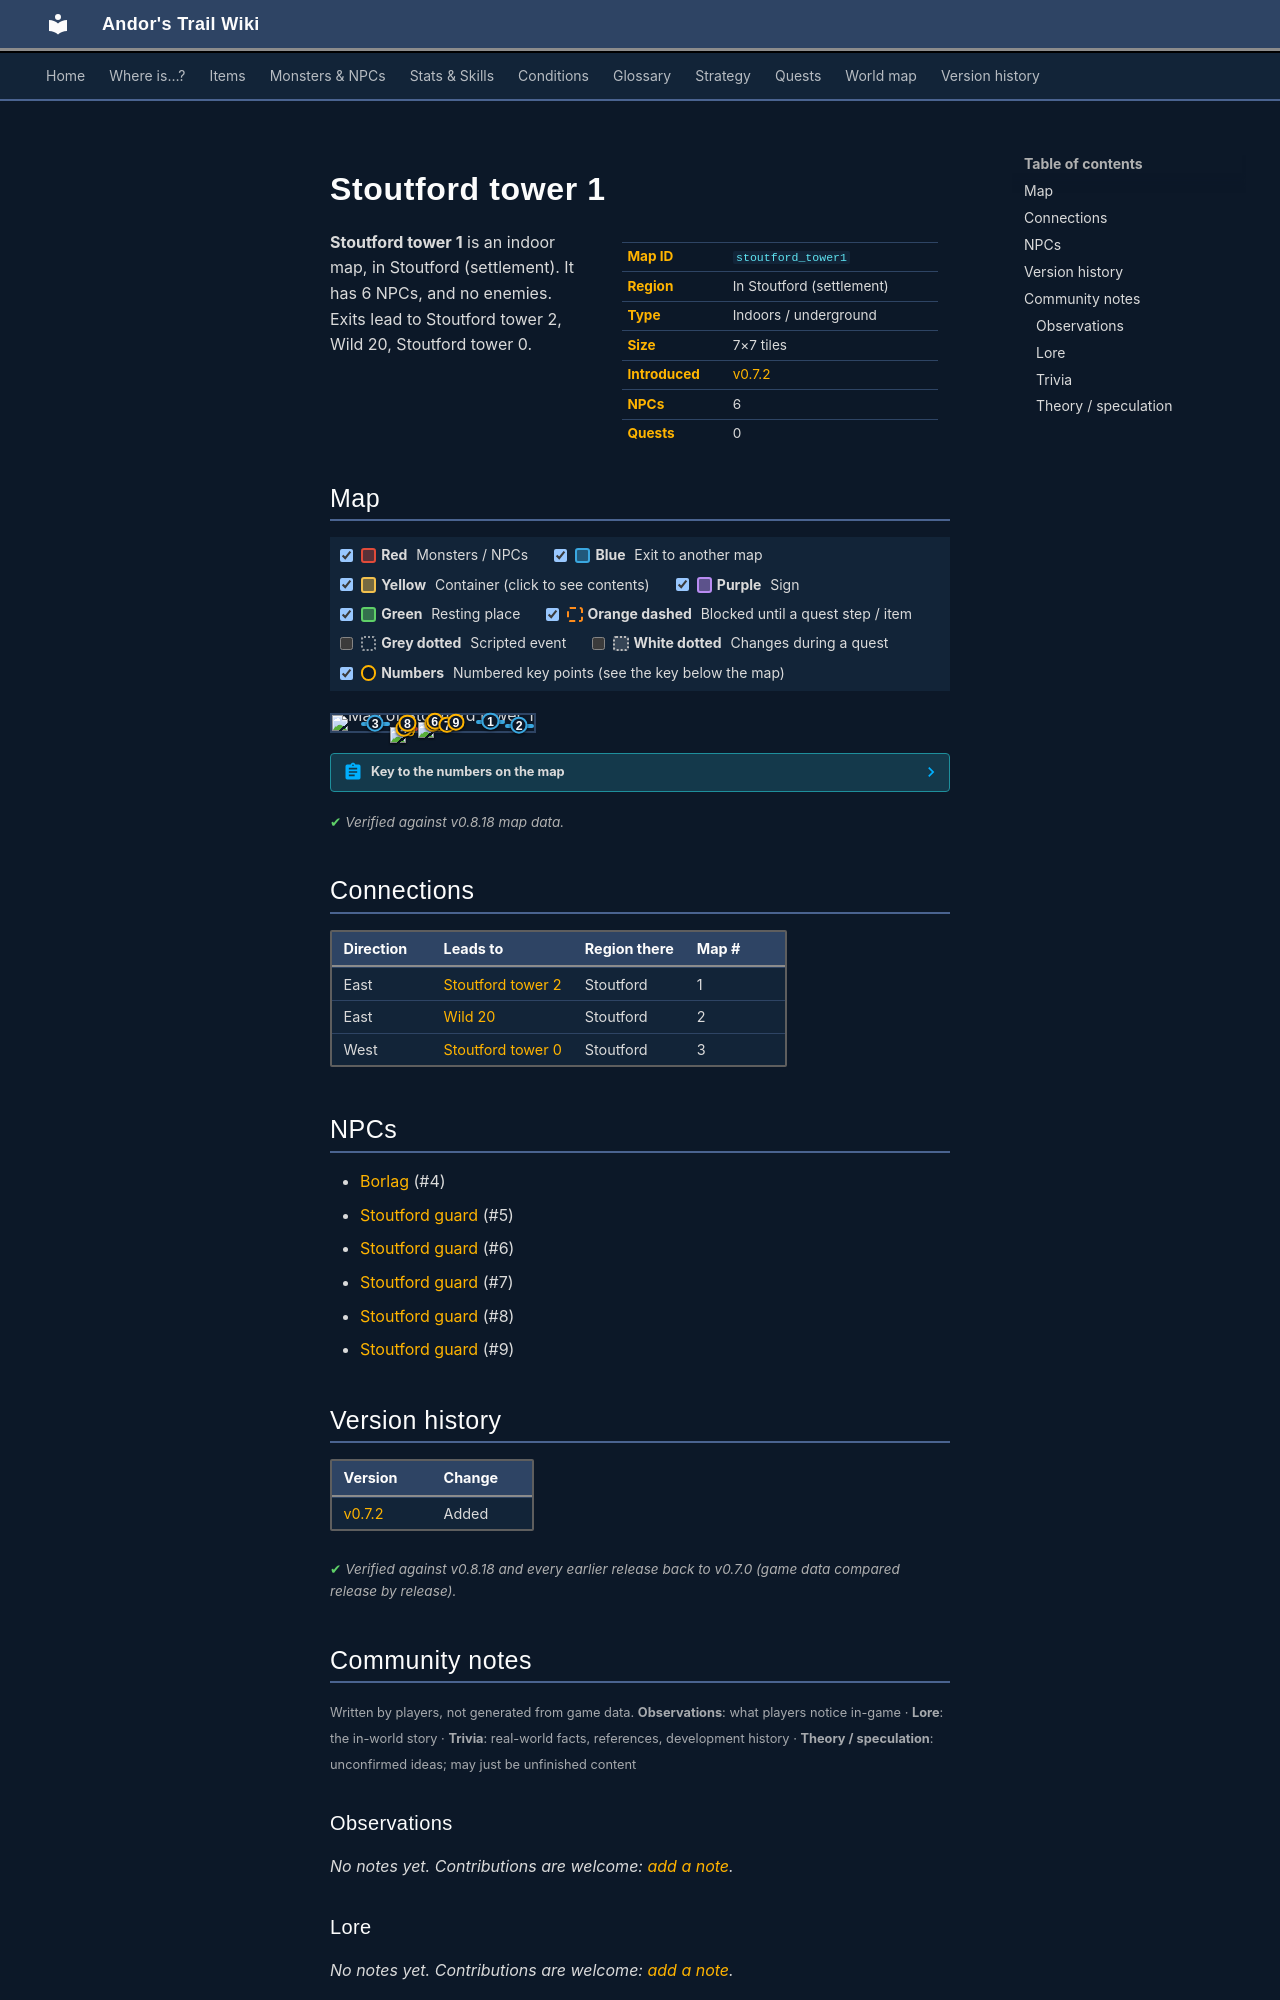

repository: asdfghjkl628/Andor-s-Trail-Wikiiii · page: maps/stoutford_tower1/index.html · generator: mkdocs

---
description: "Stoutford tower 1 is an indoor location in Andor's Trail, in Stoutford (settlement). NPCs: Borlag, Stoutford guard, Stoutford guard, Stoutford guard, Stoutford guard. Exits to Stoutford tower 2, Wild 20, Stoutford tower 0."
---

# Stoutford tower 1

<div class="infobox" markdown>

| | |
|---|---|
| **Map ID** | `stoutford_tower1` |
| **Region** | In Stoutford (settlement) |
| **Type** | Indoors / underground |
| **Size** | 7×7 tiles |
| **Introduced** | [v0.7.2](../versions/0.7.2.md) |
| **NPCs** | 6 |
| **Quests** | 0 |

</div>

**Stoutford tower 1** is an indoor map, in Stoutford (settlement). It has 6 NPCs, and no enemies. Exits lead to Stoutford tower 2, Wild 20, Stoutford tower 0.

## Map

<div class="map-legend" markdown="0"><label class="lg"><input type="checkbox" data-t="spawn" checked><span class="sw sw-spawn"></span><b>Red</b>&nbsp;Monsters / NPCs</label><label class="lg"><input type="checkbox" data-t="mapchange" checked><span class="sw sw-mapchange"></span><b>Blue</b>&nbsp;Exit to another map</label><label class="lg"><input type="checkbox" data-t="container" checked><span class="sw sw-container"></span><b>Yellow</b>&nbsp;Container (click to see contents)</label><label class="lg"><input type="checkbox" data-t="sign" checked><span class="sw sw-sign"></span><b>Purple</b>&nbsp;Sign</label><label class="lg"><input type="checkbox" data-t="rest" checked><span class="sw sw-rest"></span><b>Green</b>&nbsp;Resting place</label><label class="lg"><input type="checkbox" data-t="key" checked><span class="sw sw-key"></span><b>Orange dashed</b>&nbsp;Blocked until a quest step / item</label><label class="lg"><input type="checkbox" data-t="script"><span class="sw sw-script"></span><b>Grey dotted</b>&nbsp;Scripted event</label><label class="lg"><input type="checkbox" data-t="replace"><span class="sw sw-replace"></span><b>White dotted</b>&nbsp;Changes during a quest</label><label class="lg"><input type="checkbox" data-t="pin" checked><span class="sw sw-pin"></span><b>Numbers</b>&nbsp;Numbered key points (see the key below the map)</label></div>

<div class="map-wrap hide-script hide-replace" markdown="0"><img src="../../assets/maps/stoutford_tower1.webp" alt="Map of Stoutford tower 1" width="224" height="224" loading="lazy"><a id="place-exit" class="mo mo-mapchange" href="../wild20/#place-entrance4" title="Exit to Wild 20" style="left:85.714%;top:57.143%;width:14.286%;height:14.286%"></a><a id="place-up" class="mo mo-mapchange" href="../stoutford_tower2/#place-down" title="Exit to Stoutford tower 2" style="left:71.429%;top:28.571%;width:14.286%;height:14.286%"></a><a id="place-down" class="mo mo-mapchange" href="../stoutford_tower0/#place-up" title="Exit to Stoutford tower 0" style="left:14.286%;top:42.857%;width:14.286%;height:14.286%"></a><span class="mo mo-spawn" title="Spawns: Stoutford guard" style="left:42.857%;top:42.857%;width:14.286%;height:14.286%"></span><span class="mo mo-spawn" title="Spawns: Borlag" style="left:28.571%;top:71.429%;width:14.286%;height:14.286%"></span><a class="mob" href="../../monsters/stoutford_guard1/#v-stoutford_guard1_c" title="Stoutford guard" style="left:42.857%;top:42.857%;width:14.286%;height:14.286%"><img src="../../assets/icons/monsters/monsters_tometik2_44.png" alt="Stoutford guard"></a><a class="mob" href="../../monsters/stoutford_commander/" title="Borlag" style="left:28.571%;top:71.429%;width:14.286%;height:14.286%"><img src="../../assets/icons/monsters/monsters_ld1_41.png" alt="Borlag"></a><a class="pin pin-exit" href="#key-1" style="left:78.571%;top:35.714%" title="Exit (east): to [Stoutford tower 2](stoutford_tower2.md)">1</a><a class="pin pin-exit" href="#key-2" style="left:92.857%;top:64.286%" title="Exit (east): to [Wild 20](wild20.md)">2</a><a class="pin pin-exit" href="#key-3" style="left:21.429%;top:50.000%" title="Exit (west): to [Stoutford tower 0](stoutford_tower0.md)">3</a><a id="pin-npc-stoutford_commander" class="pin pin-npc" href="#key-4" style="left:35.714%;top:78.571%" title="[Borlag](../../monsters/stoutford_commander.md): NPC">4</a><a id="pin-npc-stoutford_guard3" class="pin pin-npc" href="#key-5" style="left:50.000%;top:50.000%" title="[Stoutford guard](../../monsters/stoutford_guard1.md#v-stoutford_guard3): NPC">5</a><a id="pin-npc-stoutford_guard1_c" class="pin pin-npc" href="#key-6" style="left:50.940%;top:39.287%" title="[Stoutford guard](../../monsters/stoutford_guard1.md#v-stoutford_guard1_c): NPC">6</a><a id="pin-npc-stoutford_guard2" class="pin pin-npc" href="#key-7" style="left:57.208%;top:59.402%" title="[Stoutford guard](../../monsters/stoutford_guard1.md#v-stoutford_guard2): NPC">7</a><a id="pin-npc-stoutford_guard1" class="pin pin-npc" href="#key-8" style="left:37.427%;top:47.776%" title="[Stoutford guard](../../monsters/stoutford_guard1.md): NPC">8</a><a id="pin-npc-stoutford_guard1_b" class="pin pin-npc" href="#key-9" style="left:61.458%;top:42.711%" title="[Stoutford guard](../../monsters/stoutford_guard1.md#v-stoutford_guard1_b): NPC">9</a></div>

??? abstract "Key to the numbers on the map"

    | # | What | Details |
    |---|---|---|
    | <span id="key-1"></span>1 | Exit (east) | to [Stoutford tower 2](stoutford_tower2.md) |
    | <span id="key-2"></span>2 | Exit (east) | to [Wild 20](wild20.md) |
    | <span id="key-3"></span>3 | Exit (west) | to [Stoutford tower 0](stoutford_tower0.md) |
    | <span id="key-4"></span>4 | [Borlag](../monsters/stoutford_commander.md) | NPC |
    | <span id="key-5"></span>5 | [Stoutford guard](../monsters/stoutford_guard1.md#v-stoutford_guard3) | NPC |
    | <span id="key-6"></span>6 | [Stoutford guard](../monsters/stoutford_guard1.md#v-stoutford_guard1_c) | NPC |
    | <span id="key-7"></span>7 | [Stoutford guard](../monsters/stoutford_guard1.md#v-stoutford_guard2) | NPC |
    | <span id="key-8"></span>8 | [Stoutford guard](../monsters/stoutford_guard1.md) | NPC |
    | <span id="key-9"></span>9 | [Stoutford guard](../monsters/stoutford_guard1.md#v-stoutford_guard1_b) | NPC |


<p class="verified">Verified against v0.8.18 map data.</p>

## Connections

| Direction | Leads to | Region there | Map # |
|---|---|---|---|
| East | [Stoutford tower 2](stoutford_tower2.md) | Stoutford | 1 |
| East | [Wild 20](wild20.md) | Stoutford | 2 |
| West | [Stoutford tower 0](stoutford_tower0.md) | Stoutford | 3 |

## NPCs

- [Borlag](../monsters/stoutford_commander.md) (#4)
- [Stoutford guard](../monsters/stoutford_guard1.md#v-stoutford_guard3) (#5)
- [Stoutford guard](../monsters/stoutford_guard1.md#v-stoutford_guard1_c) (#6)
- [Stoutford guard](../monsters/stoutford_guard1.md#v-stoutford_guard2) (#7)
- [Stoutford guard](../monsters/stoutford_guard1.md) (#8)
- [Stoutford guard](../monsters/stoutford_guard1.md#v-stoutford_guard1_b) (#9)


## Version history

| Version | Change |
|---|---|
| [v0.7.2](../versions/0.7.2.md) | Added |

<p class="verified">Verified against v0.8.18 and every earlier release back to v0.7.0 (game data compared release by release).</p>


## Community notes

<small>Written by players, not generated from game data. **Observations**: what players notice in-game · **Lore**: the in-world story · **Trivia**: real-world facts, references, development history · **Theory / speculation**: unconfirmed ideas; may just be unfinished content</small>

### Observations

*No notes yet. Contributions are welcome: [add a note](https://github.com/asdfghjkl628/Andor-s-Trail-Wikiiii/new/main/notes/maps?filename=stoutford_tower1.md&value=%23%23%20Observations%0A%0A%3C%21--%20what%20players%20notice%20in-game%20--%3E%0A%0A%23%23%20Lore%0A%0A%3C%21--%20the%20in-world%20story%20--%3E%0A%0A%23%23%20Trivia%0A%0A%3C%21--%20real-world%20facts%2C%20references%2C%20development%20history%20--%3E%0A%0A%23%23%20Theory%20/%20speculation%0A%0A%3C%21--%20unconfirmed%20ideas%3B%20may%20just%20be%20unfinished%20content%20--%3E%0A).*

### Lore

*No notes yet. Contributions are welcome: [add a note](https://github.com/asdfghjkl628/Andor-s-Trail-Wikiiii/new/main/notes/maps?filename=stoutford_tower1.md&value=%23%23%20Observations%0A%0A%3C%21--%20what%20players%20notice%20in-game%20--%3E%0A%0A%23%23%20Lore%0A%0A%3C%21--%20the%20in-world%20story%20--%3E%0A%0A%23%23%20Trivia%0A%0A%3C%21--%20real-world%20facts%2C%20references%2C%20development%20history%20--%3E%0A%0A%23%23%20Theory%20/%20speculation%0A%0A%3C%21--%20unconfirmed%20ideas%3B%20may%20just%20be%20unfinished%20content%20--%3E%0A).*

### Trivia

*No notes yet. Contributions are welcome: [add a note](https://github.com/asdfghjkl628/Andor-s-Trail-Wikiiii/new/main/notes/maps?filename=stoutford_tower1.md&value=%23%23%20Observations%0A%0A%3C%21--%20what%20players%20notice%20in-game%20--%3E%0A%0A%23%23%20Lore%0A%0A%3C%21--%20the%20in-world%20story%20--%3E%0A%0A%23%23%20Trivia%0A%0A%3C%21--%20real-world%20facts%2C%20references%2C%20development%20history%20--%3E%0A%0A%23%23%20Theory%20/%20speculation%0A%0A%3C%21--%20unconfirmed%20ideas%3B%20may%20just%20be%20unfinished%20content%20--%3E%0A).*
